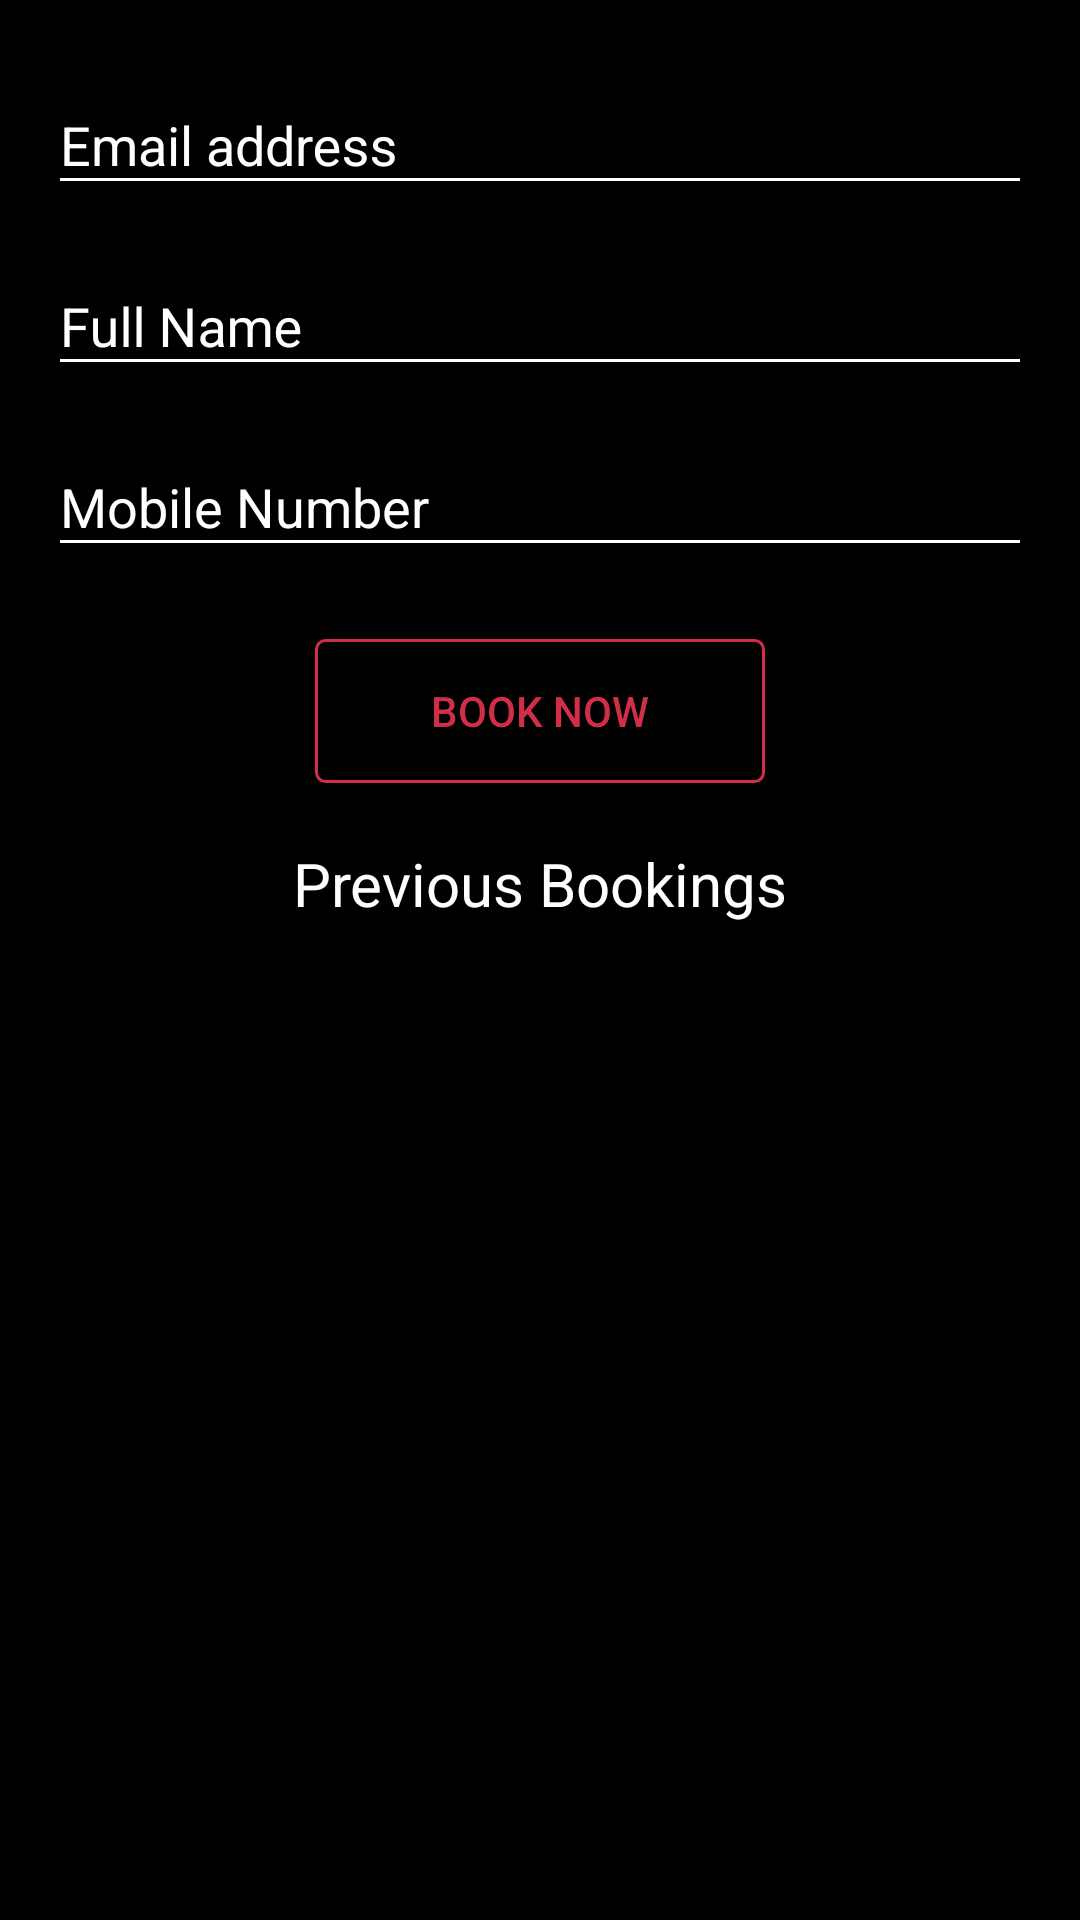

Layout XML and referenced resources for this Android screen:
<!-- AndroidManifest.xml: application theme AppTheme -->
<!-- res/layout/activity_bookings__fragment.xml -->
<?xml version="1.0" encoding="utf-8"?>
<LinearLayout xmlns:android="http://schemas.android.com/apk/res/android"
    xmlns:app="http://schemas.android.com/apk/res-auto"
    xmlns:tools="http://schemas.android.com/tools"
    android:layout_width="match_parent"
    android:layout_height="match_parent"
    tools:context="com.codejocks.absolutedarhk.fragments.Bookings_Fragment"
    android:orientation="vertical"
    android:paddingTop="16dp"
    android:paddingBottom="16dp"
    android:paddingRight="16dp"
    android:paddingLeft="16dp"
    android:background="@color/colorPrimaryDark">

    <android.support.design.widget.TextInputLayout
        android:layout_width="match_parent"
        android:layout_height="wrap_content"
        android:hint="Email address"
        android:theme="@style/EditTextHint" >

        <android.support.design.widget.TextInputEditText
            android:id="@+id/email_editText"
            android:layout_width="match_parent"
            android:layout_height="wrap_content"
            android:inputType="textEmailAddress"
            android:textColor="@color/textColorPrimary"
            android:maxLines="1" />

    </android.support.design.widget.TextInputLayout>

    <android.support.design.widget.TextInputLayout
        android:layout_width="match_parent"
        android:layout_height="wrap_content"
        android:layout_marginTop="8dp"
        android:hint="Full Name"
        android:theme="@style/EditTextHint" >

        <android.support.design.widget.TextInputEditText
            android:id="@+id/name_editText"
            android:layout_width="match_parent"
            android:layout_height="wrap_content"
            android:inputType="textPersonName"
            android:textColor="@color/textColorPrimary"
            android:maxLines="1" />

    </android.support.design.widget.TextInputLayout>

    <android.support.design.widget.TextInputLayout
        android:layout_width="match_parent"
        android:layout_height="wrap_content"
        android:layout_marginTop="8dp"
        android:hint="Mobile Number"
        android:theme="@style/EditTextHint" >

        <android.support.design.widget.TextInputEditText
            android:id="@+id/number_editText"
            android:layout_width="match_parent"
            android:layout_height="wrap_content"
            android:inputType="phone"
            android:textColor="@color/textColorPrimary"
            android:maxLines="1" />

    </android.support.design.widget.TextInputLayout>




    <Button
        android:id="@+id/create_account_button"
        android:layout_width="150dp"
        android:layout_height="wrap_content"
        android:layout_marginTop="24dp"
        android:text="BOOK NOW"
        android:layout_gravity="center_horizontal"
        android:textColor="@color/colorAccent"
        android:background="@drawable/button_border"/>


    <TextView
        android:layout_width="match_parent"
        android:layout_height="wrap_content"
        android:text="Previous Bookings"
        android:gravity="center"
        android:textSize="20sp"
        android:textColor="@color/textColorPrimary"
        android:layout_marginTop="20dp"/>

</LinearLayout>
<!-- resources referenced by this layout -->
<resources>
  <color name="colorAccent">#d12e49</color>
  <color name="colorPrimaryDark">#000000</color>
  <color name="textColorPrimary">#ffff</color>
  <!-- drawable button_border (drawable) -->
  <?xml version="1.0" encoding="utf-8"?>
  <selector xmlns:android="http://schemas.android.com/apk/res/android">
      <item android:drawable="@drawable/border"/>
  </selector>
  <style name="EditTextHint" parent="TextAppearance.AppCompat.Medium">
          <item name="colorAccent">@color/colorAccent</item>
          <item name="android:textColorHint">@color/textColorPrimary</item>
          <item name="colorControlNormal">@color/textColorPrimary</item>
          <item name="colorControlActivated">@color/colorAccent</item>
          <item name="colorControlHighlight">@color/textColorPrimary</item>
      </style>
  <style name="AppTheme" parent="Theme.AppCompat.Light.NoActionBar">
          
          <item name="colorPrimary">@color/colorPrimary</item>
          <item name="colorPrimaryDark">@color/colorPrimaryDark</item>
          <item name="colorAccent">@color/colorAccent</item>
      </style>
  <!-- drawable border (drawable) -->
  <?xml version="1.0" encoding="utf-8"?>
  <shape xmlns:android="http://schemas.android.com/apk/res/android">
      <stroke android:color="@color/colorAccent" android:width="1dp"/>
      <corners android:radius="3dp"/>
  </shape>
  <color name="colorPrimary">#222222</color>
</resources>
